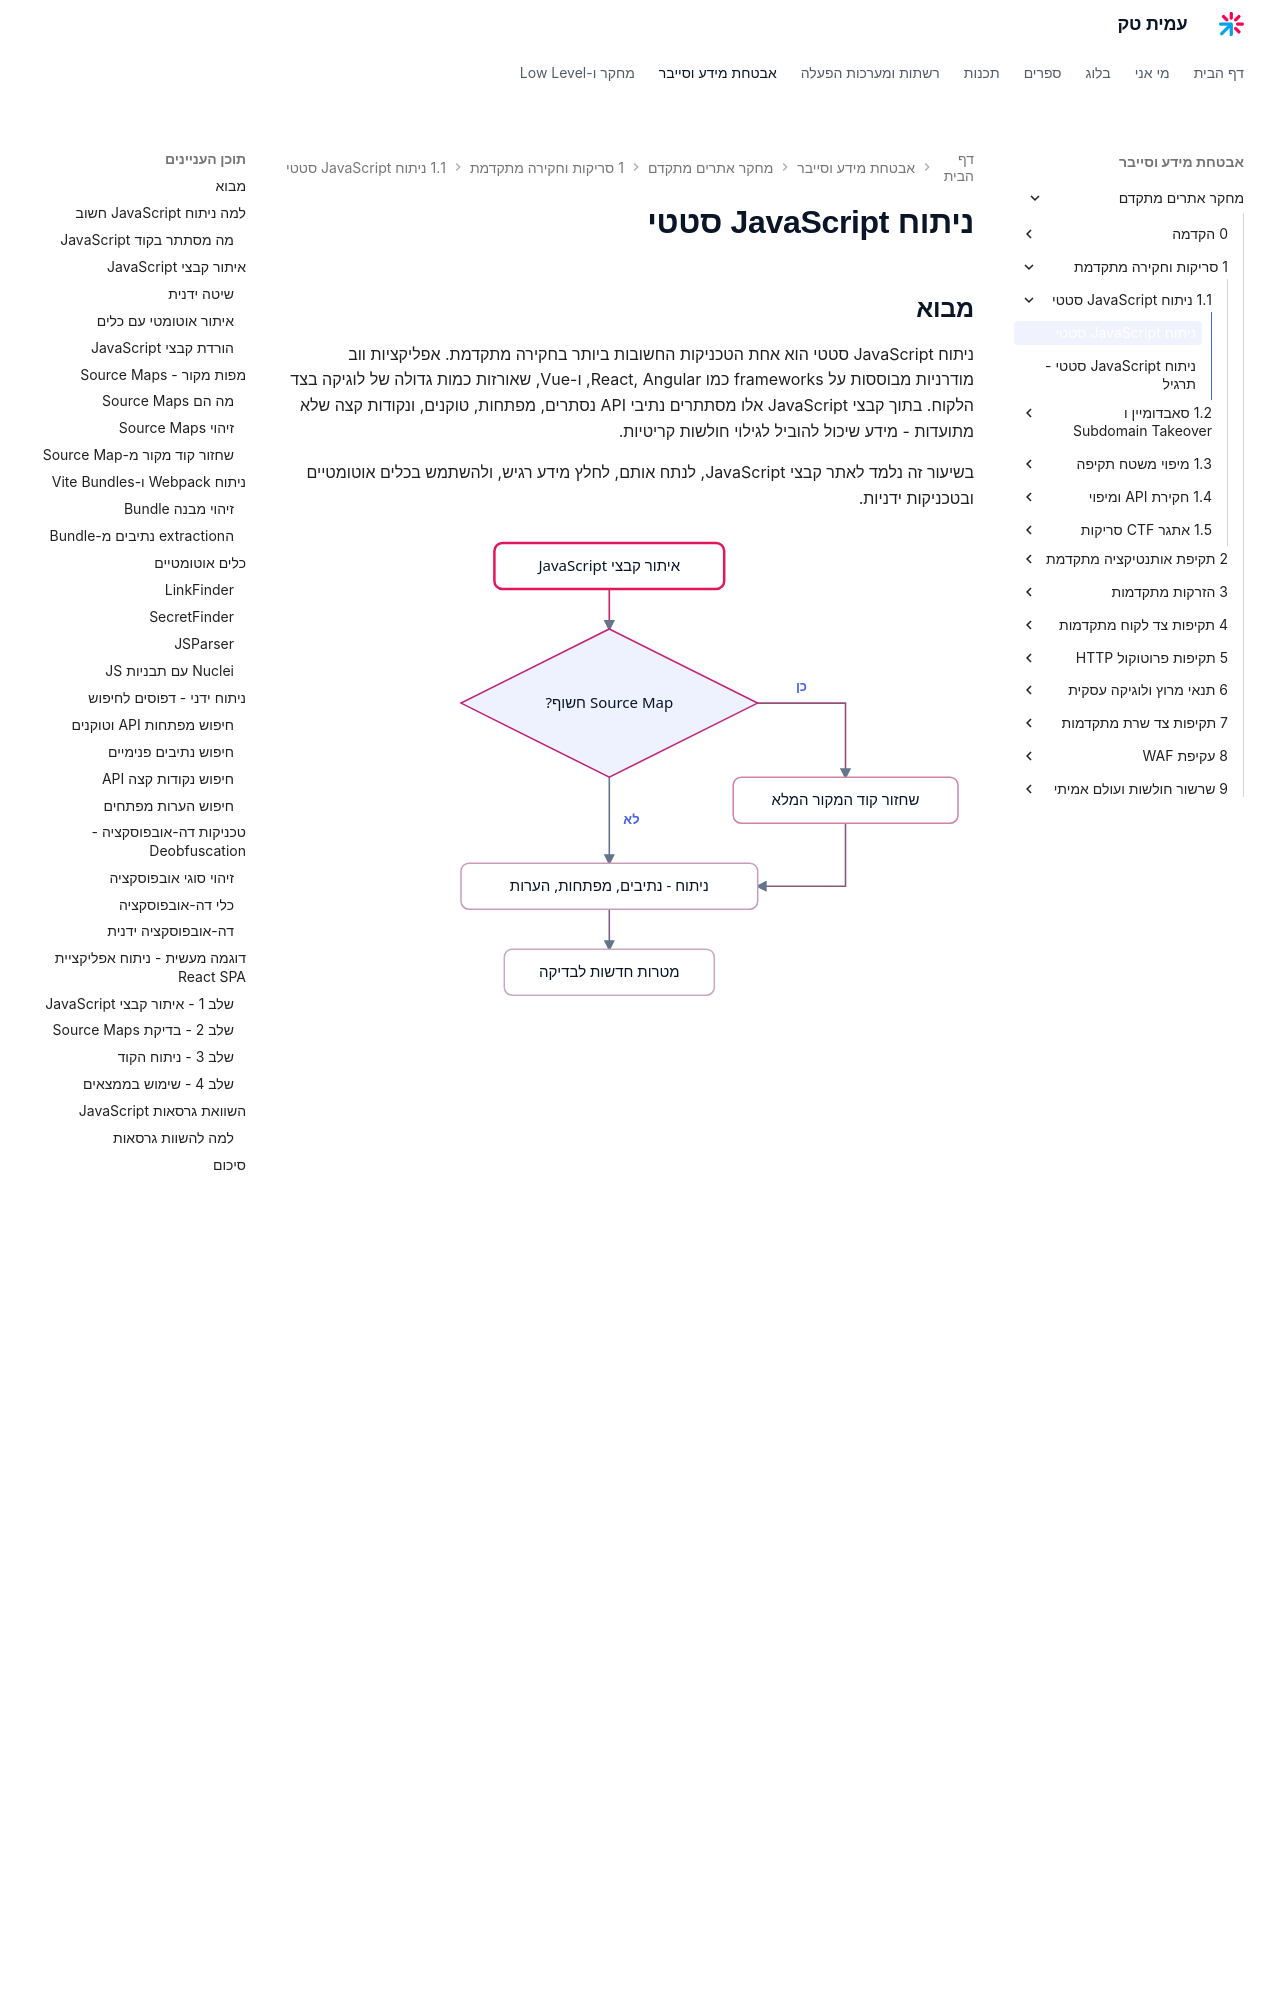

repository: AmitPinchasi/amittech · page: מחקר-אתרים-מתקדם/1 - סריקות וחקירה מתקדמת/1.1 - ניתוח JavaScript סטטי/1.1 - ניתוח JavaScript סטטי - הרצאה/index.html · generator: mkdocs

# ניתוח JavaScript סטטי

## מבוא

ניתוח JavaScript סטטי הוא אחת הטכניקות החשובות ביותר בחקירה מתקדמת. אפליקציות ווב מודרניות מבוססות על frameworks כמו React, Angular, ו-Vue, שאורזות כמות גדולה של לוגיקה בצד הלקוח. בתוך קבצי JavaScript אלו מסתתרים נתיבי API נסתרים, מפתחות, טוקנים, ונקודות קצה שלא מתועדות - מידע שיכול להוביל לגילוי חולשות קריטיות.

בשיעור זה נלמד לאתר קבצי JavaScript, לנתח אותם, לחלץ מידע רגיש, ולהשתמש בכלים אוטומטיים ובטכניקות ידניות.

![תרשים זרימה של ניתוח JavaScript סטטי מאיתור הקבצים דרך בדיקת מפת המקור ועד להפיכת הממצאים למטרות לבדיקה](../../../images/illustrations/webadv-1-1-js-recon-flow.svg)

## למה ניתוח JavaScript חשוב

### מה מסתתר בקוד JavaScript

מפתחים לעיתים קרובות משאירים מידע רגיש בקוד הלקוח:

- **נתיבי API פנימיים** - נקודות קצה שלא מופיעות בתיעוד
- **מפתחות API** - מפתחות לשירותים חיצוניים (AWS, Google Maps, Firebase)
- **כתובות פנימיות** - שרתי staging, development, ו-admin
- **לוגיקת הרשאות** - בדיקות הרשאה שנעשות בצד הלקוח בלבד
- **תצורת ניתוב** - כל הנתיבים של האפליקציה, כולל נתיבי admin
- **הערות מפתחים** - TODO, FIXME, HACK שחושפים בעיות ידועות
- **קוד debug** - נקודות debug שנשארו בפרודקשן

## איתור קבצי JavaScript

### שיטה ידנית

```
# In the browser:
# 1. Open dev tools (F12)
# 2. Go to the Sources tab
# 3. Search for .js files under the domain
# 4. In the Network tab, filter by JS

# In Burp Suite:
# 1. Target > Site Map
# 2. Right-click the domain > Engagement tools > Find scripts
# 3. Or filter the Site Map by MIME type: script
```

### איתור אוטומטי עם כלים

```bash
# gau - get all historical URLs for a domain
# from Wayback Machine, Common Crawl, and more
echo "target.com" | gau | grep "\.js$" | sort -u > js_files.txt

# waybackurls - similar to gau, focuses on Wayback Machine
echo "target.com" | waybackurls | grep "\.js$" | sort -u >> js_files.txt

# hakrawler - crawls sites and finds links to JS files
echo "https://target.com" | hakrawler -d 3 | grep "\.js$"

# getJS - dedicated tool for extracting JS files from a site
getJS --url https://target.com --complete

# example - searching for JS files across subdomains too
cat subdomains.txt | httpx -silent | getJS --complete | sort -u > all_js.txt
```

### הורדת קבצי JavaScript

```bash
# Download all the JS files we found
while read url; do
    filename=$(echo "$url" | sed 's/[^a-zA-Z0-9]/_/g')
    curl -s "$url" -o "js_files/${filename}.js"
done < js_files.txt

# Or in one line with wget
wget -i js_files.txt -P js_downloads/ --no-check-certificate
```

## מפות מקור - Source Maps
